Run: headless pygame with SDL's dummy video driver; simulated clock (each Clock.tick advances the game by its frame time, no real sleeping); random seed 0; keys injected as events and as key.get_pressed() state; mouse plan: one left click at the window centre at the start of phase 2, then a move to the lower-right quarter at the start of phase 3.
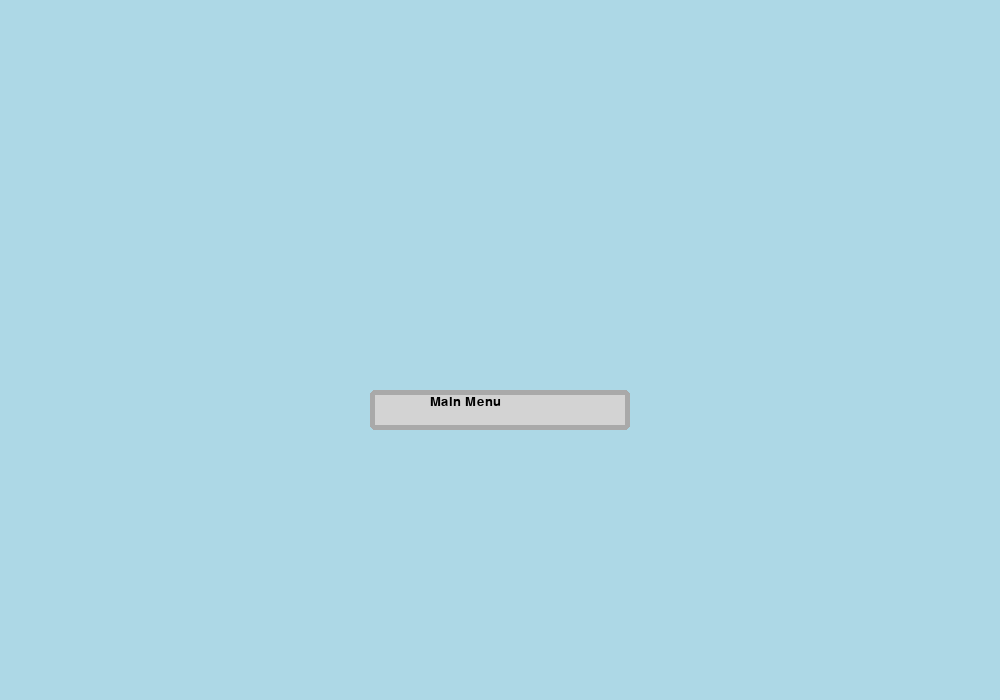
Frame 1 of 4 · flips 1–60 · no input
Frame 2 of 4 · flips 61–180 · clicked the window centre · tapped SPACE, RETURN · held RIGHT (→), D · screen unchanged from frame 1, image omitted
Frame 3 of 4 · flips 181–300 · moved the mouse to the lower-right quarter · held DOWN (↓), S · screen unchanged from frame 2, image omitted
Frame 4 of 4 · flips 301–420 · held LEFT (←), A, UP (↑), W · screen unchanged from frame 3, image omitted

The pygame program that drew these frames:


import pygame
from pygame import display,init


screen_w=1000
screen_h=700



def draw_text(text,font,text_col,x,y):
    img = font.render(text,True,text_col)
    screen


class Button:
    def __init__(self, txt, pos,w,h):
        self.text = txt
        self.pos = pos
        self.width=w
        self.height=h
        self.button = pygame.rect.Rect((self.pos[0]-(w/2), self.pos[1]-(h/2)), (w, h))

    def draw(self):
        pygame.draw.rect(screen, 'light gray', self.button, 0, 5)
        pygame.draw.rect(screen, 'dark gray', [self.pos[0]- (self.width/2), self.pos[1]-(self.height/2), self.width, self.height], 5, 5)
        text2 = font.render(self.text, True, 'black')
        screen.blit(text2, (self.pos[0]-(self.width/2)+ 60, self.pos[1]-(self.height/2)+ 5 ))

    def check_clicked(self):
        if self.button.collidepoint(pygame.mouse.get_pos()) and pygame.mouse.get_pressed()[0]:
            return True
        else:
            return False




def draw_game(h,w) :
    button = Button ('Main Menu', ((w//2), (h//2) + 60),260,40)
    button.draw()
    return button.check_clicked()
def draw_menu(h,w):

    # btn1 = Button ('Button 1', ((w//2), (h//2)),260,30)
    # btn2 = Button( 'Button 21' ,((w//2), (h//2)),260,30)
    # btn3 = Button ('Button 3', ((w//2), (h//2)),260,30)
    menu_btn = Button ('Exit Menu', ((w//2), (h//2)), 300,40)

    menu_btn.draw() 
    # btn1.draw()
    # btn2.draw()
    # btn3.draw()
    return not menu_btn.check_clicked ()


init()

screen = display.set_mode((screen_w, screen_h))
display.set_caption('Fencing Simulator 2022')
font = pygame.font.SysFont("arialblack",20)
main_menu = False


running = True

while running:
    screen.fill('light blue')
    if(main_menu ):
        main_menu =draw_menu(screen_h,screen_w)
    else : 
        main_menu=draw_game(screen_h,screen_w)
    for event in pygame.event.get():

        if event.type == pygame.QUIT:

            running = False            
    display.flip()

pygame.quit()
